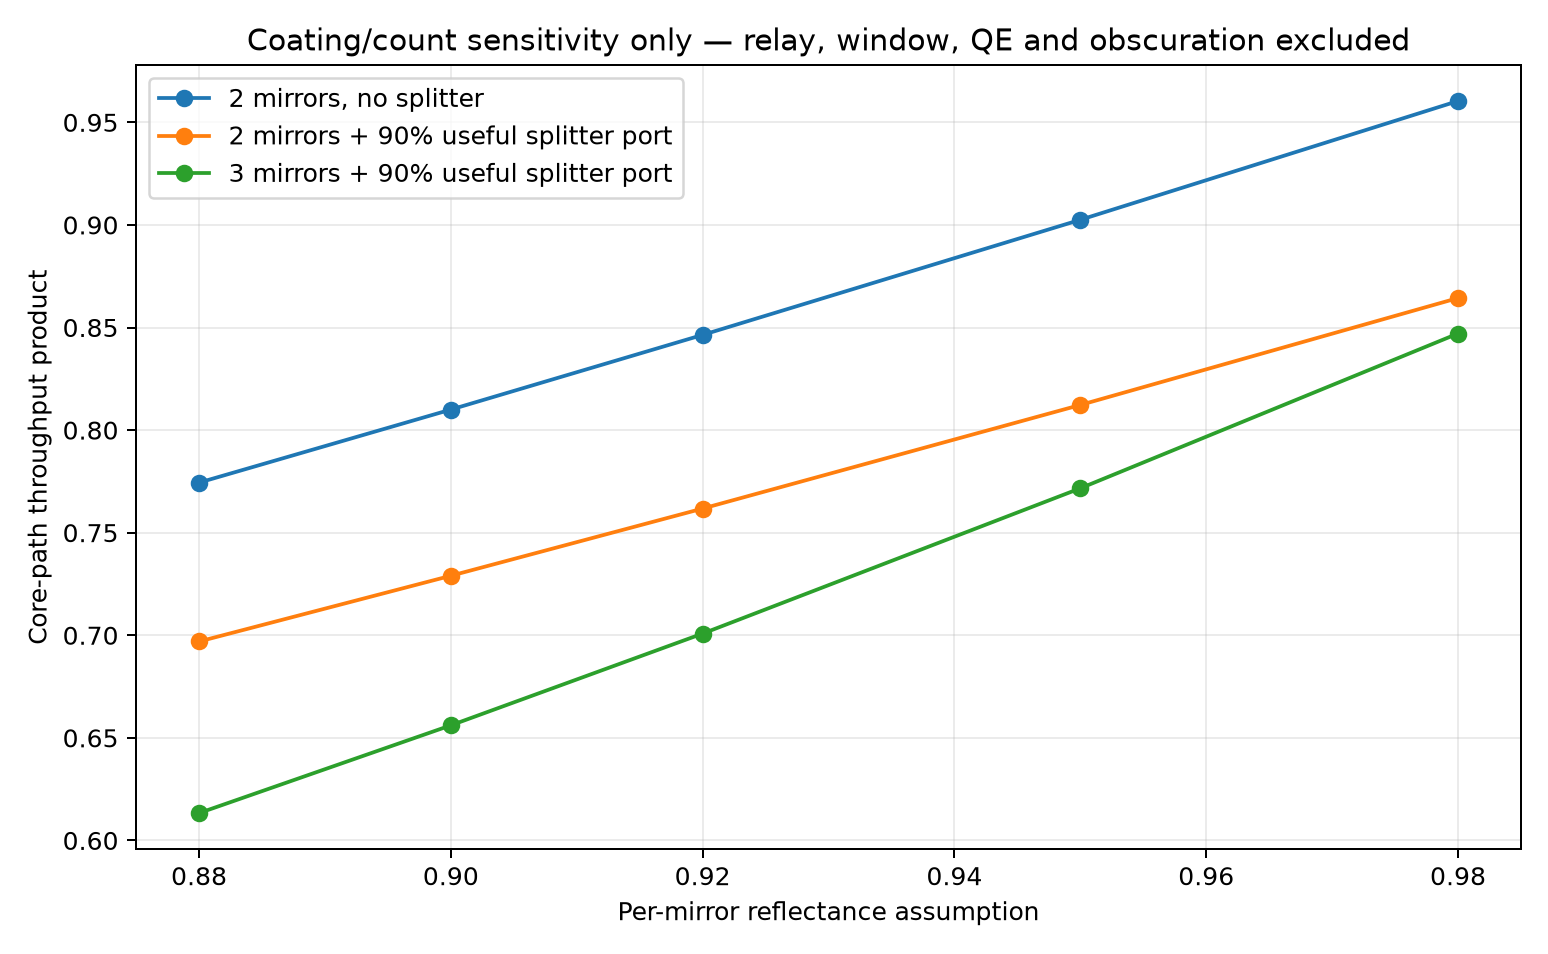

Source data for this figure (header and first rows):
mirror_reflectance_each, splitter_useful_port_efficiency, two_mirror_no_splitter, two_mirror_plus_splitter, three_mirror_plus_splitter, classification
0.88, 0.85, 0.7744, 0.6582, 0.5793, coating-count sensitivity only; excludes…
0.88, 0.9, 0.7744, 0.697, 0.6133, coating-count sensitivity only; excludes…
0.88, 0.95, 0.7744, 0.7357, 0.6474, coating-count sensitivity only; excludes…
0.9, 0.85, 0.81, 0.6885, 0.6197, coating-count sensitivity only; excludes…
0.9, 0.9, 0.81, 0.729, 0.6561, coating-count sensitivity only; excludes…
0.9, 0.95, 0.81, 0.7695, 0.6926, coating-count sensitivity only; excludes…
0.92, 0.85, 0.8464, 0.7194, 0.6619, coating-count sensitivity only; excludes…
0.92, 0.9, 0.8464, 0.7618, 0.7008, coating-count sensitivity only; excludes…
0.92, 0.95, 0.8464, 0.8041, 0.7398, coating-count sensitivity only; excludes…
0.95, 0.85, 0.9025, 0.7671, 0.7288, coating-count sensitivity only; excludes…
0.95, 0.9, 0.9025, 0.8123, 0.7716, coating-count sensitivity only; excludes…
0.95, 0.95, 0.9025, 0.8574, 0.8145, coating-count sensitivity only; excludes…
0.98, 0.85, 0.9604, 0.8163, 0.8, coating-count sensitivity only; excludes…
0.98, 0.9, 0.9604, 0.8644, 0.8471, coating-count sensitivity only; excludes…
0.98, 0.95, 0.9604, 0.9124, 0.8941, coating-count sensitivity only; excludes…
